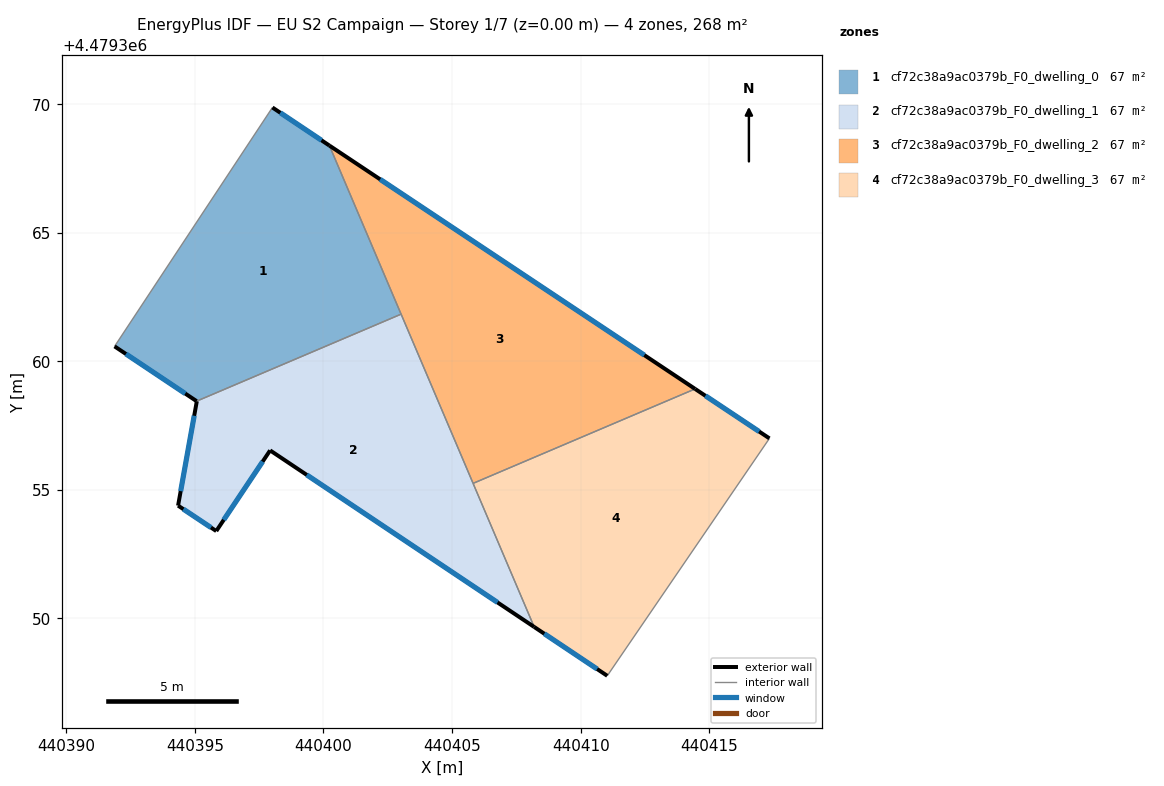
=== STOREY PLAN SPEC (per zone: floor XY polygon, exterior-wall plan segments, windows/doors) ===
zone 1: cf72c38a9ac0379b_F0_dwelling_0  (66.9 m²)
  floor: (440403.02, 4479361.83) (440400.23, 4479368.39) (440398.02, 4479369.87) (440391.88, 4479360.58) (440395.07, 4479358.45)
  exterior wall: (440395.07, 4479358.45) – (440391.88, 4479360.58)  [3.8 m]
    window: (440394.63, 4479358.74) – (440392.32, 4479360.28)  [6.0 m²]
  exterior wall: (440398.02, 4479369.87) – (440400.23, 4479368.39)  [2.7 m]
    window: (440398.32, 4479369.66) – (440399.92, 4479368.59)  [4.2 m²]
  interior walls: 3
zone 2: cf72c38a9ac0379b_F0_dwelling_1  (66.9 m²)
  floor: (440408.19, 4479349.67) (440403.02, 4479361.83) (440395.08, 4479358.45) (440394.35, 4479354.39) (440395.83, 4479353.40) (440397.93, 4479356.54)
  exterior wall: (440397.93, 4479356.54) – (440395.83, 4479353.40)  [3.8 m]
    window: (440397.64, 4479356.10) – (440396.12, 4479353.83)  [5.9 m²]
  exterior wall: (440395.83, 4479353.40) – (440394.35, 4479354.39)  [1.8 m]
    window: (440395.63, 4479353.54) – (440394.55, 4479354.25)  [2.8 m²]
  exterior wall: (440394.35, 4479354.39) – (440395.08, 4479358.45)  [4.1 m]
    window: (440394.45, 4479354.95) – (440394.97, 4479357.88)  [6.5 m²]
  exterior wall: (440408.19, 4479349.67) – (440397.93, 4479356.54)  [12.3 m]
    window: (440406.77, 4479350.62) – (440399.35, 4479355.58)  [19.3 m²]
  interior walls: 3
zone 3: cf72c38a9ac0379b_F0_dwelling_2  (66.9 m²)
  floor: (440414.45, 4479358.92) (440400.23, 4479368.39) (440405.82, 4479355.25)
  exterior wall: (440400.23, 4479368.39) – (440414.45, 4479358.92)  [17.1 m]
    window: (440402.20, 4479367.07) – (440412.47, 4479360.24)  [26.7 m²]
  interior walls: 3
zone 4: cf72c38a9ac0379b_F0_dwelling_3  (66.9 m²)
  floor: (440411.03, 4479347.77) (440417.34, 4479357.00) (440414.45, 4479358.92) (440405.82, 4479355.25) (440408.19, 4479349.67)
  exterior wall: (440414.45, 4479358.92) – (440417.34, 4479357.00)  [3.5 m]
    window: (440414.85, 4479358.66) – (440416.94, 4479357.27)  [5.4 m²]
  exterior wall: (440411.03, 4479347.77) – (440408.19, 4479349.67)  [3.4 m]
    window: (440410.64, 4479348.04) – (440408.59, 4479349.41)  [5.4 m²]
  interior walls: 3

=== DERIVED (storey summary) ===
Building: EU S2 Campaign
Storey: 1 of 7  (floor level z = 0.00 m)
Storey gross floor area: 267.7 m²
Zones on this storey: 4
  - cf72c38a9ac0379b_F0_dwelling_0: floor 66.9 m²; exterior wall 6.5 m (19.5 m²); 2 window(s) 10.2 m²; WWR 52.2%
  - cf72c38a9ac0379b_F0_dwelling_1: floor 66.9 m²; exterior wall 22.0 m (66.1 m²); 4 window(s) 34.5 m²; WWR 52.2%
  - cf72c38a9ac0379b_F0_dwelling_2: floor 66.9 m²; exterior wall 17.1 m (51.2 m²); 1 window(s) 26.7 m²; WWR 52.2%
  - cf72c38a9ac0379b_F0_dwelling_3: floor 66.9 m²; exterior wall 6.9 m (20.7 m²); 2 window(s) 10.8 m²; WWR 52.2%
Zone adjacency (shared interzone walls):
  - cf72c38a9ac0379b_F0_dwelling_0 ↔ cf72c38a9ac0379b_F0_dwelling_1
  - cf72c38a9ac0379b_F0_dwelling_0 ↔ cf72c38a9ac0379b_F0_dwelling_2
  - cf72c38a9ac0379b_F0_dwelling_1 ↔ cf72c38a9ac0379b_F0_dwelling_2
  - cf72c38a9ac0379b_F0_dwelling_1 ↔ cf72c38a9ac0379b_F0_dwelling_3
  - cf72c38a9ac0379b_F0_dwelling_2 ↔ cf72c38a9ac0379b_F0_dwelling_3